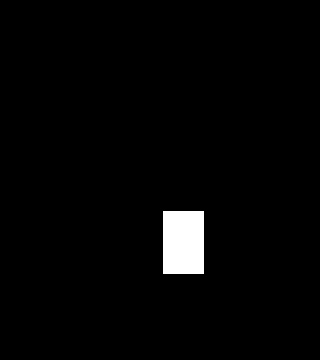

Data behind this chart, as committed beside it:
0.000000000000000000e+00, 0.000000000000000000e+00, 0.000000000000000000e+00, 0.000000000000000000e+00, 0.000000000000000000e+00, 0.000000000000000000e+00, 0.000000000000000000e+00, 0.000000000000000000e+00, 0.000000000000000000e+00, 0.000000000000000000e+00, 0.000000000000000000e+00, 0.000000000000000000e+00, 0.000000000000000000e+00, 0.000000000000000000e+00, 0.000000000000000000e+00, 0.000000000000000000e+00, 0.000000000000000000e+00, 0.000000000000000000e+00, 0.000000000000000000e+00, 0.000000000000000000e+00
0.000000000000000000e+00, 0.000000000000000000e+00, 0.000000000000000000e+00, 0.000000000000000000e+00, 0.000000000000000000e+00, 0.000000000000000000e+00, 0.000000000000000000e+00, 0.000000000000000000e+00, 0.000000000000000000e+00, 0.000000000000000000e+00, 0.000000000000000000e+00, 0.000000000000000000e+00, 0.000000000000000000e+00, 0.000000000000000000e+00, 0.000000000000000000e+00, 0.000000000000000000e+00, 0.000000000000000000e+00, 0.000000000000000000e+00, 0.000000000000000000e+00, 0.000000000000000000e+00
0.000000000000000000e+00, 0.000000000000000000e+00, 0.000000000000000000e+00, 0.000000000000000000e+00, 0.000000000000000000e+00, 0.000000000000000000e+00, 0.000000000000000000e+00, 0.000000000000000000e+00, 0.000000000000000000e+00, 0.000000000000000000e+00, 0.000000000000000000e+00, 0.000000000000000000e+00, 0.000000000000000000e+00, 0.000000000000000000e+00, 0.000000000000000000e+00, 0.000000000000000000e+00, 0.000000000000000000e+00, 0.000000000000000000e+00, 0.000000000000000000e+00, 0.000000000000000000e+00
0.000000000000000000e+00, 0.000000000000000000e+00, 0.000000000000000000e+00, 0.000000000000000000e+00, 0.000000000000000000e+00, 0.000000000000000000e+00, 0.000000000000000000e+00, 0.000000000000000000e+00, 0.000000000000000000e+00, 0.000000000000000000e+00, 0.000000000000000000e+00, 0.000000000000000000e+00, 0.000000000000000000e+00, 0.000000000000000000e+00, 0.000000000000000000e+00, 0.000000000000000000e+00, 0.000000000000000000e+00, 0.000000000000000000e+00, 0.000000000000000000e+00, 0.000000000000000000e+00
0.000000000000000000e+00, 0.000000000000000000e+00, 0.000000000000000000e+00, 0.000000000000000000e+00, 0.000000000000000000e+00, 0.000000000000000000e+00, 0.000000000000000000e+00, 0.000000000000000000e+00, 0.000000000000000000e+00, 0.000000000000000000e+00, 0.000000000000000000e+00, 0.000000000000000000e+00, 0.000000000000000000e+00, 0.000000000000000000e+00, 0.000000000000000000e+00, 0.000000000000000000e+00, 0.000000000000000000e+00, 0.000000000000000000e+00, 0.000000000000000000e+00, 0.000000000000000000e+00
0.000000000000000000e+00, 0.000000000000000000e+00, 0.000000000000000000e+00, 0.000000000000000000e+00, 0.000000000000000000e+00, 0.000000000000000000e+00, 0.000000000000000000e+00, 0.000000000000000000e+00, 0.000000000000000000e+00, 0.000000000000000000e+00, 0.000000000000000000e+00, 0.000000000000000000e+00, 0.000000000000000000e+00, 0.000000000000000000e+00, 0.000000000000000000e+00, 0.000000000000000000e+00, 0.000000000000000000e+00, 0.000000000000000000e+00, 0.000000000000000000e+00, 0.000000000000000000e+00
0.000000000000000000e+00, 0.000000000000000000e+00, 0.000000000000000000e+00, 0.000000000000000000e+00, 0.000000000000000000e+00, 0.000000000000000000e+00, 0.000000000000000000e+00, 0.000000000000000000e+00, 0.000000000000000000e+00, 0.000000000000000000e+00, 0.000000000000000000e+00, 0.000000000000000000e+00, 0.000000000000000000e+00, 0.000000000000000000e+00, 0.000000000000000000e+00, 0.000000000000000000e+00, 0.000000000000000000e+00, 0.000000000000000000e+00, 0.000000000000000000e+00, 0.000000000000000000e+00
0.000000000000000000e+00, 0.000000000000000000e+00, 0.000000000000000000e+00, 0.000000000000000000e+00, 0.000000000000000000e+00, 0.000000000000000000e+00, 0.000000000000000000e+00, 0.000000000000000000e+00, 0.000000000000000000e+00, 0.000000000000000000e+00, 0.000000000000000000e+00, 0.000000000000000000e+00, 0.000000000000000000e+00, 0.000000000000000000e+00, 0.000000000000000000e+00, 0.000000000000000000e+00, 0.000000000000000000e+00, 0.000000000000000000e+00, 0.000000000000000000e+00, 0.000000000000000000e+00
0.000000000000000000e+00, 0.000000000000000000e+00, 0.000000000000000000e+00, 0.000000000000000000e+00, 0.000000000000000000e+00, 0.000000000000000000e+00, 0.000000000000000000e+00, 0.000000000000000000e+00, 0.000000000000000000e+00, 0.000000000000000000e+00, 0.000000000000000000e+00, 0.000000000000000000e+00, 0.000000000000000000e+00, 0.000000000000000000e+00, 0.000000000000000000e+00, 0.000000000000000000e+00, 0.000000000000000000e+00, 0.000000000000000000e+00, 0.000000000000000000e+00, 0.000000000000000000e+00
0.000000000000000000e+00, 0.000000000000000000e+00, 0.000000000000000000e+00, 0.000000000000000000e+00, 0.000000000000000000e+00, 0.000000000000000000e+00, 0.000000000000000000e+00, 0.000000000000000000e+00, 0.000000000000000000e+00, 0.000000000000000000e+00, 0.000000000000000000e+00, 0.000000000000000000e+00, 0.000000000000000000e+00, 0.000000000000000000e+00, 0.000000000000000000e+00, 0.000000000000000000e+00, 0.000000000000000000e+00, 0.000000000000000000e+00, 0.000000000000000000e+00, 0.000000000000000000e+00
0.000000000000000000e+00, 0.000000000000000000e+00, 0.000000000000000000e+00, 0.000000000000000000e+00, 0.000000000000000000e+00, 0.000000000000000000e+00, 0.000000000000000000e+00, 0.000000000000000000e+00, 0.000000000000000000e+00, 0.000000000000000000e+00, 0.000000000000000000e+00, 0.000000000000000000e+00, 0.000000000000000000e+00, 0.000000000000000000e+00, 0.000000000000000000e+00, 0.000000000000000000e+00, 0.000000000000000000e+00, 0.000000000000000000e+00, 0.000000000000000000e+00, 0.000000000000000000e+00
0.000000000000000000e+00, 0.000000000000000000e+00, 0.000000000000000000e+00, 0.000000000000000000e+00, 0.000000000000000000e+00, 0.000000000000000000e+00, 0.000000000000000000e+00, 0.000000000000000000e+00, 0.000000000000000000e+00, 0.000000000000000000e+00, 0.000000000000000000e+00, 0.000000000000000000e+00, 0.000000000000000000e+00, 0.000000000000000000e+00, 0.000000000000000000e+00, 0.000000000000000000e+00, 0.000000000000000000e+00, 0.000000000000000000e+00, 0.000000000000000000e+00, 0.000000000000000000e+00
0.000000000000000000e+00, 0.000000000000000000e+00, 0.000000000000000000e+00, 0.000000000000000000e+00, 0.000000000000000000e+00, 0.000000000000000000e+00, 0.000000000000000000e+00, 0.000000000000000000e+00, 0.000000000000000000e+00, 0.000000000000000000e+00, 0.000000000000000000e+00, 0.000000000000000000e+00, 0.000000000000000000e+00, 0.000000000000000000e+00, 0.000000000000000000e+00, 0.000000000000000000e+00, 0.000000000000000000e+00, 0.000000000000000000e+00, 0.000000000000000000e+00, 0.000000000000000000e+00
0.000000000000000000e+00, 0.000000000000000000e+00, 0.000000000000000000e+00, 0.000000000000000000e+00, 0.000000000000000000e+00, 0.000000000000000000e+00, 0.000000000000000000e+00, 0.000000000000000000e+00, 0.000000000000000000e+00, 0.000000000000000000e+00, 6.000000000000000000e+00, 6.000000000000000000e+00, 0.000000000000000000e+00, 0.000000000000000000e+00, 0.000000000000000000e+00, 0.000000000000000000e+00, 0.000000000000000000e+00, 0.000000000000000000e+00, 0.000000000000000000e+00, 0.000000000000000000e+00
0.000000000000000000e+00, 0.000000000000000000e+00, 0.000000000000000000e+00, 0.000000000000000000e+00, 0.000000000000000000e+00, 0.000000000000000000e+00, 0.000000000000000000e+00, 0.000000000000000000e+00, 0.000000000000000000e+00, 0.000000000000000000e+00, 6.000000000000000000e+00, 6.000000000000000000e+00, 0.000000000000000000e+00, 0.000000000000000000e+00, 0.000000000000000000e+00, 0.000000000000000000e+00, 0.000000000000000000e+00, 0.000000000000000000e+00, 0.000000000000000000e+00, 0.000000000000000000e+00
0.000000000000000000e+00, 0.000000000000000000e+00, 0.000000000000000000e+00, 0.000000000000000000e+00, 0.000000000000000000e+00, 0.000000000000000000e+00, 0.000000000000000000e+00, 0.000000000000000000e+00, 0.000000000000000000e+00, 0.000000000000000000e+00, 6.000000000000000000e+00, 6.000000000000000000e+00, 0.000000000000000000e+00, 0.000000000000000000e+00, 0.000000000000000000e+00, 0.000000000000000000e+00, 0.000000000000000000e+00, 0.000000000000000000e+00, 0.000000000000000000e+00, 0.000000000000000000e+00
0.000000000000000000e+00, 0.000000000000000000e+00, 0.000000000000000000e+00, 0.000000000000000000e+00, 0.000000000000000000e+00, 0.000000000000000000e+00, 0.000000000000000000e+00, 0.000000000000000000e+00, 0.000000000000000000e+00, 0.000000000000000000e+00, 6.000000000000000000e+00, 6.000000000000000000e+00, 0.000000000000000000e+00, 0.000000000000000000e+00, 0.000000000000000000e+00, 0.000000000000000000e+00, 0.000000000000000000e+00, 0.000000000000000000e+00, 0.000000000000000000e+00, 0.000000000000000000e+00
0.000000000000000000e+00, 0.000000000000000000e+00, 0.000000000000000000e+00, 0.000000000000000000e+00, 0.000000000000000000e+00, 0.000000000000000000e+00, 0.000000000000000000e+00, 0.000000000000000000e+00, 0.000000000000000000e+00, 0.000000000000000000e+00, 0.000000000000000000e+00, 0.000000000000000000e+00, 0.000000000000000000e+00, 0.000000000000000000e+00, 0.000000000000000000e+00, 0.000000000000000000e+00, 0.000000000000000000e+00, 0.000000000000000000e+00, 0.000000000000000000e+00, 0.000000000000000000e+00
0.000000000000000000e+00, 0.000000000000000000e+00, 0.000000000000000000e+00, 0.000000000000000000e+00, 0.000000000000000000e+00, 0.000000000000000000e+00, 0.000000000000000000e+00, 0.000000000000000000e+00, 0.000000000000000000e+00, 0.000000000000000000e+00, 0.000000000000000000e+00, 0.000000000000000000e+00, 0.000000000000000000e+00, 0.000000000000000000e+00, 0.000000000000000000e+00, 0.000000000000000000e+00, 0.000000000000000000e+00, 0.000000000000000000e+00, 0.000000000000000000e+00, 0.000000000000000000e+00
0.000000000000000000e+00, 0.000000000000000000e+00, 0.000000000000000000e+00, 0.000000000000000000e+00, 0.000000000000000000e+00, 0.000000000000000000e+00, 0.000000000000000000e+00, 0.000000000000000000e+00, 0.000000000000000000e+00, 0.000000000000000000e+00, 0.000000000000000000e+00, 0.000000000000000000e+00, 0.000000000000000000e+00, 0.000000000000000000e+00, 0.000000000000000000e+00, 0.000000000000000000e+00, 0.000000000000000000e+00, 0.000000000000000000e+00, 0.000000000000000000e+00, 0.000000000000000000e+00
0.000000000000000000e+00, 0.000000000000000000e+00, 0.000000000000000000e+00, 0.000000000000000000e+00, 0.000000000000000000e+00, 0.000000000000000000e+00, 0.000000000000000000e+00, 0.000000000000000000e+00, 0.000000000000000000e+00, 0.000000000000000000e+00, 0.000000000000000000e+00, 0.000000000000000000e+00, 0.000000000000000000e+00, 0.000000000000000000e+00, 0.000000000000000000e+00, 0.000000000000000000e+00, 0.000000000000000000e+00, 0.000000000000000000e+00, 0.000000000000000000e+00, 0.000000000000000000e+00
0.000000000000000000e+00, 0.000000000000000000e+00, 0.000000000000000000e+00, 0.000000000000000000e+00, 0.000000000000000000e+00, 0.000000000000000000e+00, 0.000000000000000000e+00, 0.000000000000000000e+00, 0.000000000000000000e+00, 0.000000000000000000e+00, 0.000000000000000000e+00, 0.000000000000000000e+00, 0.000000000000000000e+00, 0.000000000000000000e+00, 0.000000000000000000e+00, 0.000000000000000000e+00, 0.000000000000000000e+00, 0.000000000000000000e+00, 0.000000000000000000e+00, 0.000000000000000000e+00
